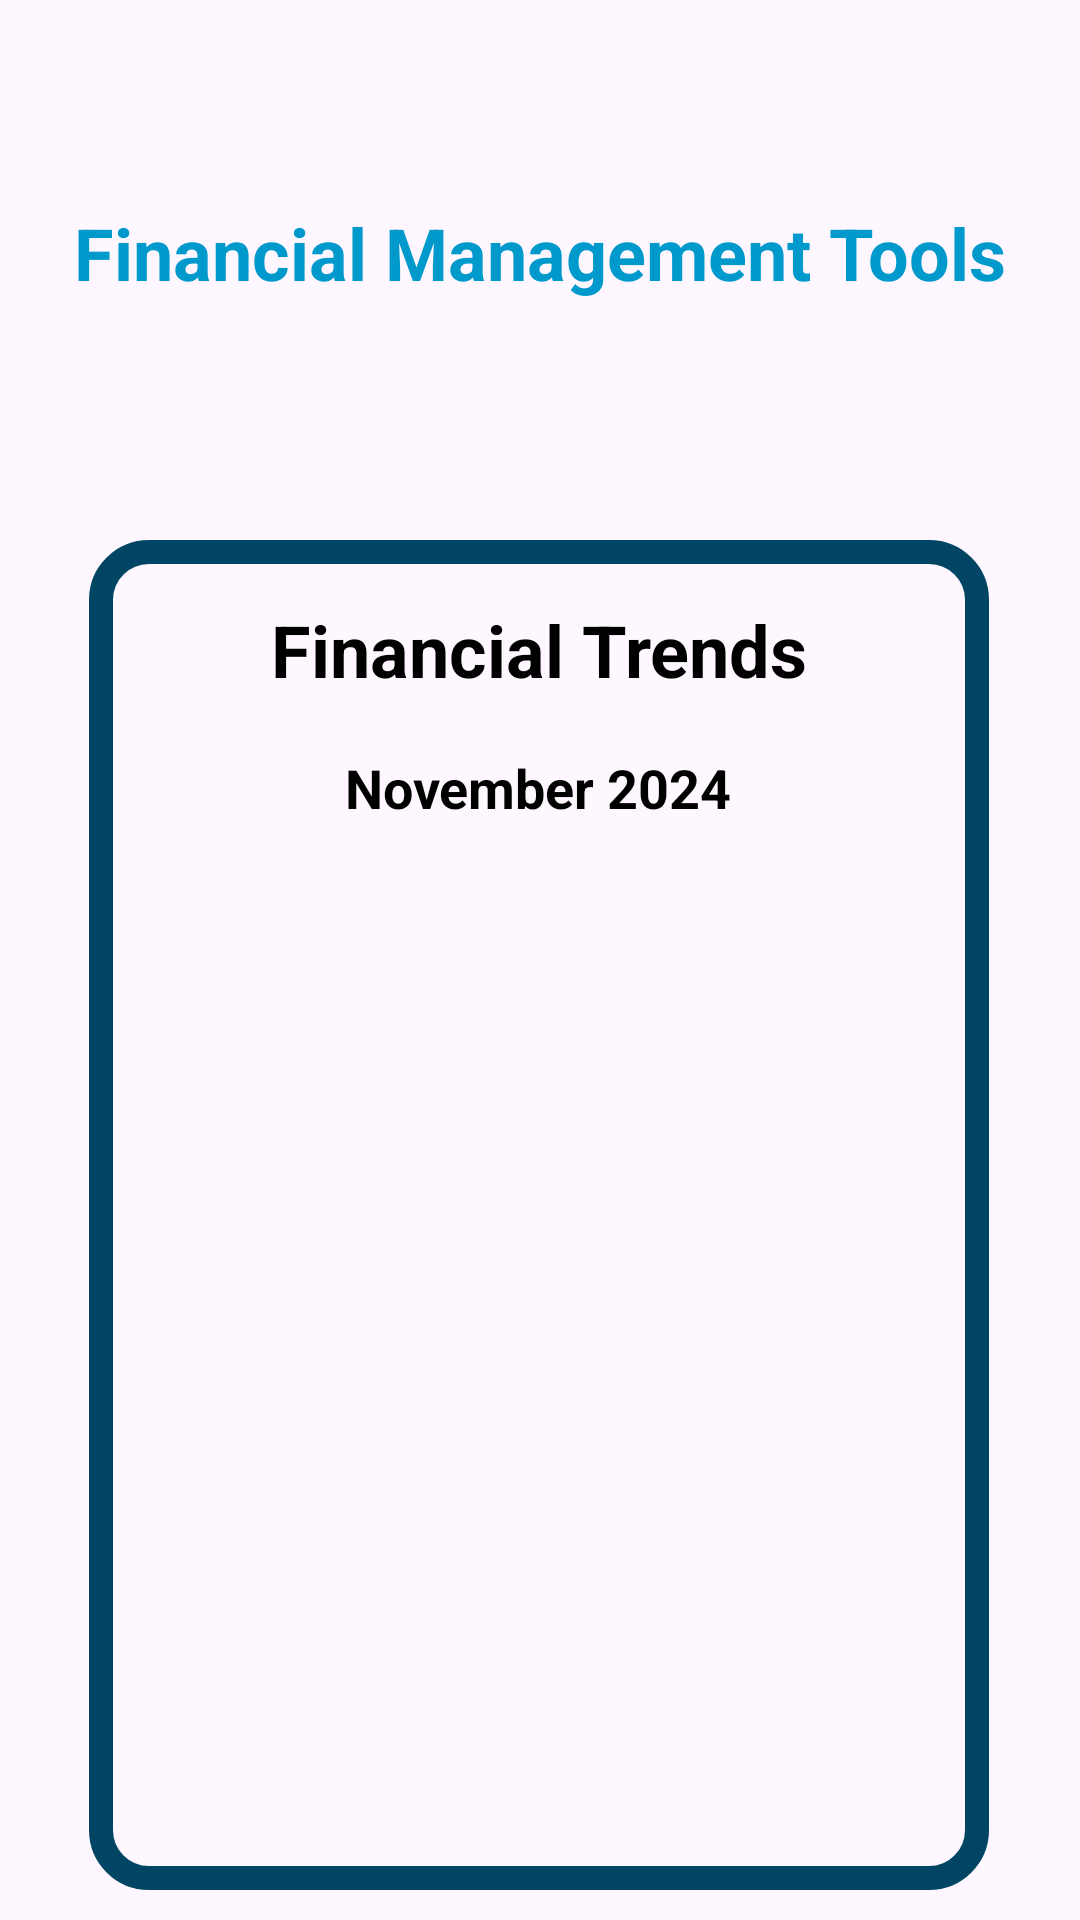

The Android layout XML behind this screen, and the referenced resources:
<!-- AndroidManifest.xml: application theme Theme.WIA2007 -->
<!-- res/layout/activity_main8.xml -->
<?xml version="1.0" encoding="utf-8"?>
<androidx.constraintlayout.widget.ConstraintLayout xmlns:android="http://schemas.android.com/apk/res/android"
    xmlns:app="http://schemas.android.com/apk/res-auto"
    xmlns:tools="http://schemas.android.com/tools"
    android:layout_width="match_parent"
    android:layout_height="match_parent"
    tools:context=".MainActivity8">

    

    

    
    <TextView
        android:id="@+id/financial_management_tools"
        android:layout_width="wrap_content"
        android:layout_height="wrap_content"
        android:layout_marginTop="68dp"
        android:text="Financial Management Tools"
        android:textColor="@android:color/holo_blue_dark"
        android:textSize="24sp"
        android:textStyle="bold"
        app:layout_constraintEnd_toEndOf="parent"
        app:layout_constraintStart_toStartOf="parent"
        app:layout_constraintTop_toTopOf="parent" />

    <TextView
        android:id="@+id/financialDetails"
        android:layout_width="wrap_content"
        android:layout_height="wrap_content"
        android:layout_marginTop="100dp"
        android:text="Financial Trends"
        android:textColor="#000000"
        android:textSize="24sp"
        android:textStyle="bold"
        app:layout_constraintEnd_toEndOf="parent"
        app:layout_constraintHorizontal_bias="0.498"
        app:layout_constraintStart_toStartOf="parent"
        app:layout_constraintTop_toBottomOf="@id/financial_management_tools" />

    

    <TextView
        android:id="@+id/date"
        android:layout_width="wrap_content"
        android:layout_height="wrap_content"
        android:layout_marginTop="150dp"
        android:text="November 2024"
        android:textColor="#000000"
        android:textSize="18sp"
        android:textStyle="bold"
        app:layout_constraintEnd_toEndOf="parent"
        app:layout_constraintHorizontal_bias="0.498"
        app:layout_constraintStart_toStartOf="parent"
        app:layout_constraintTop_toBottomOf="@id/financial_management_tools"
        tools:layout_editor_absoluteX="90dp"
        tools:layout_editor_absoluteY="100dp" />

    

    <View
        android:id="@+id/view"
        android:layout_width="300dp"
        android:layout_height="450dp"
        android:layout_marginTop="180dp"
        android:background="@drawable/border8dpblue"
        app:layout_constraintEnd_toEndOf="parent"
        app:layout_constraintHorizontal_bias="0.495"
        app:layout_constraintStart_toStartOf="parent"
        app:layout_constraintTop_toTopOf="parent" />

    <Button
        android:id="@+id/backButton"
        android:layout_width="wrap_content"
        android:layout_height="wrap_content"
        android:layout_marginStart="52dp"
        android:layout_marginTop="472dp"
        android:text="Back"
        app:layout_constraintStart_toStartOf="parent"
        app:layout_constraintTop_toTopOf="@+id/view" />

</androidx.constraintlayout.widget.ConstraintLayout>
<!-- resources referenced by this layout -->
<resources>
  <!-- drawable border8dpblue (drawable) -->
  <?xml version="1.0" encoding="utf-8"?>
  <shape xmlns:android="http://schemas.android.com/apk/res/android">
      
      <corners android:radius="16dp" />
  
      
      <stroke
          android:width="8dp"
          android:color="#014565" />
  </shape>
  <style name="Theme.WIA2007" parent="Base.Theme.WIA2007" />
  <style name="Base.Theme.WIA2007" parent="Theme.Material3.DayNight.NoActionBar">
          
          
      </style>
</resources>
